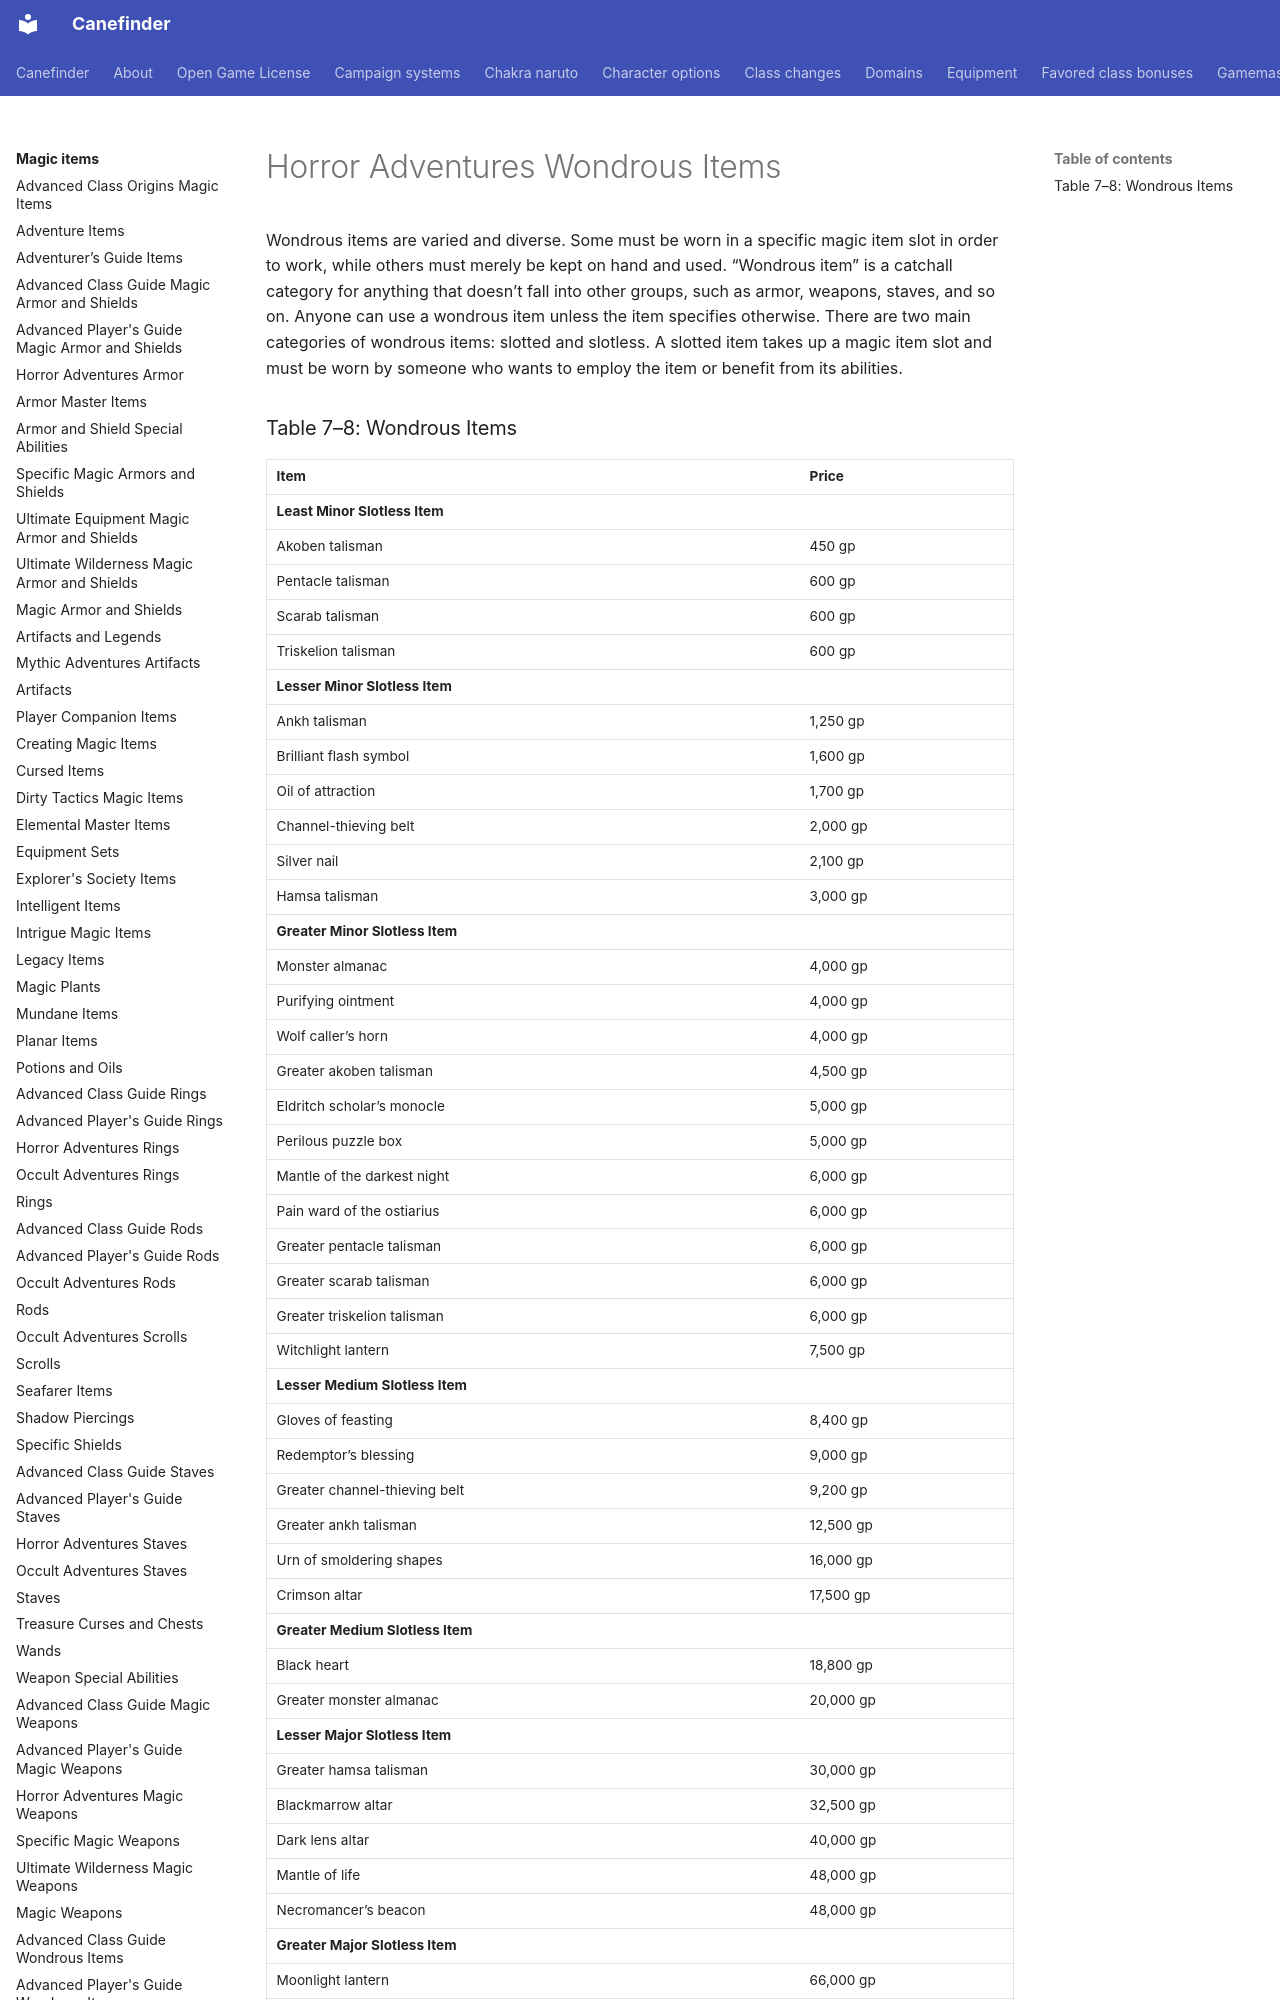

repository: canefinderhouserules/Canefinderhouserules · page: magic-items/wondrous-items-ha/index.html · generator: mkdocs

# Horror Adventures Wondrous Items

Wondrous items are varied and diverse. Some must be worn in a specific magic item slot in order to work, while others must merely be kept on hand and used. “Wondrous item” is a catchall category for anything that doesn’t fall into other groups, such as armor, weapons, staves, and so on. Anyone can use a wondrous item unless the item specifies otherwise. There are two main categories of wondrous items: slotted and slotless. A slotted item takes up a magic item slot and must be worn by someone who wants to employ the item or benefit from its abilities.
